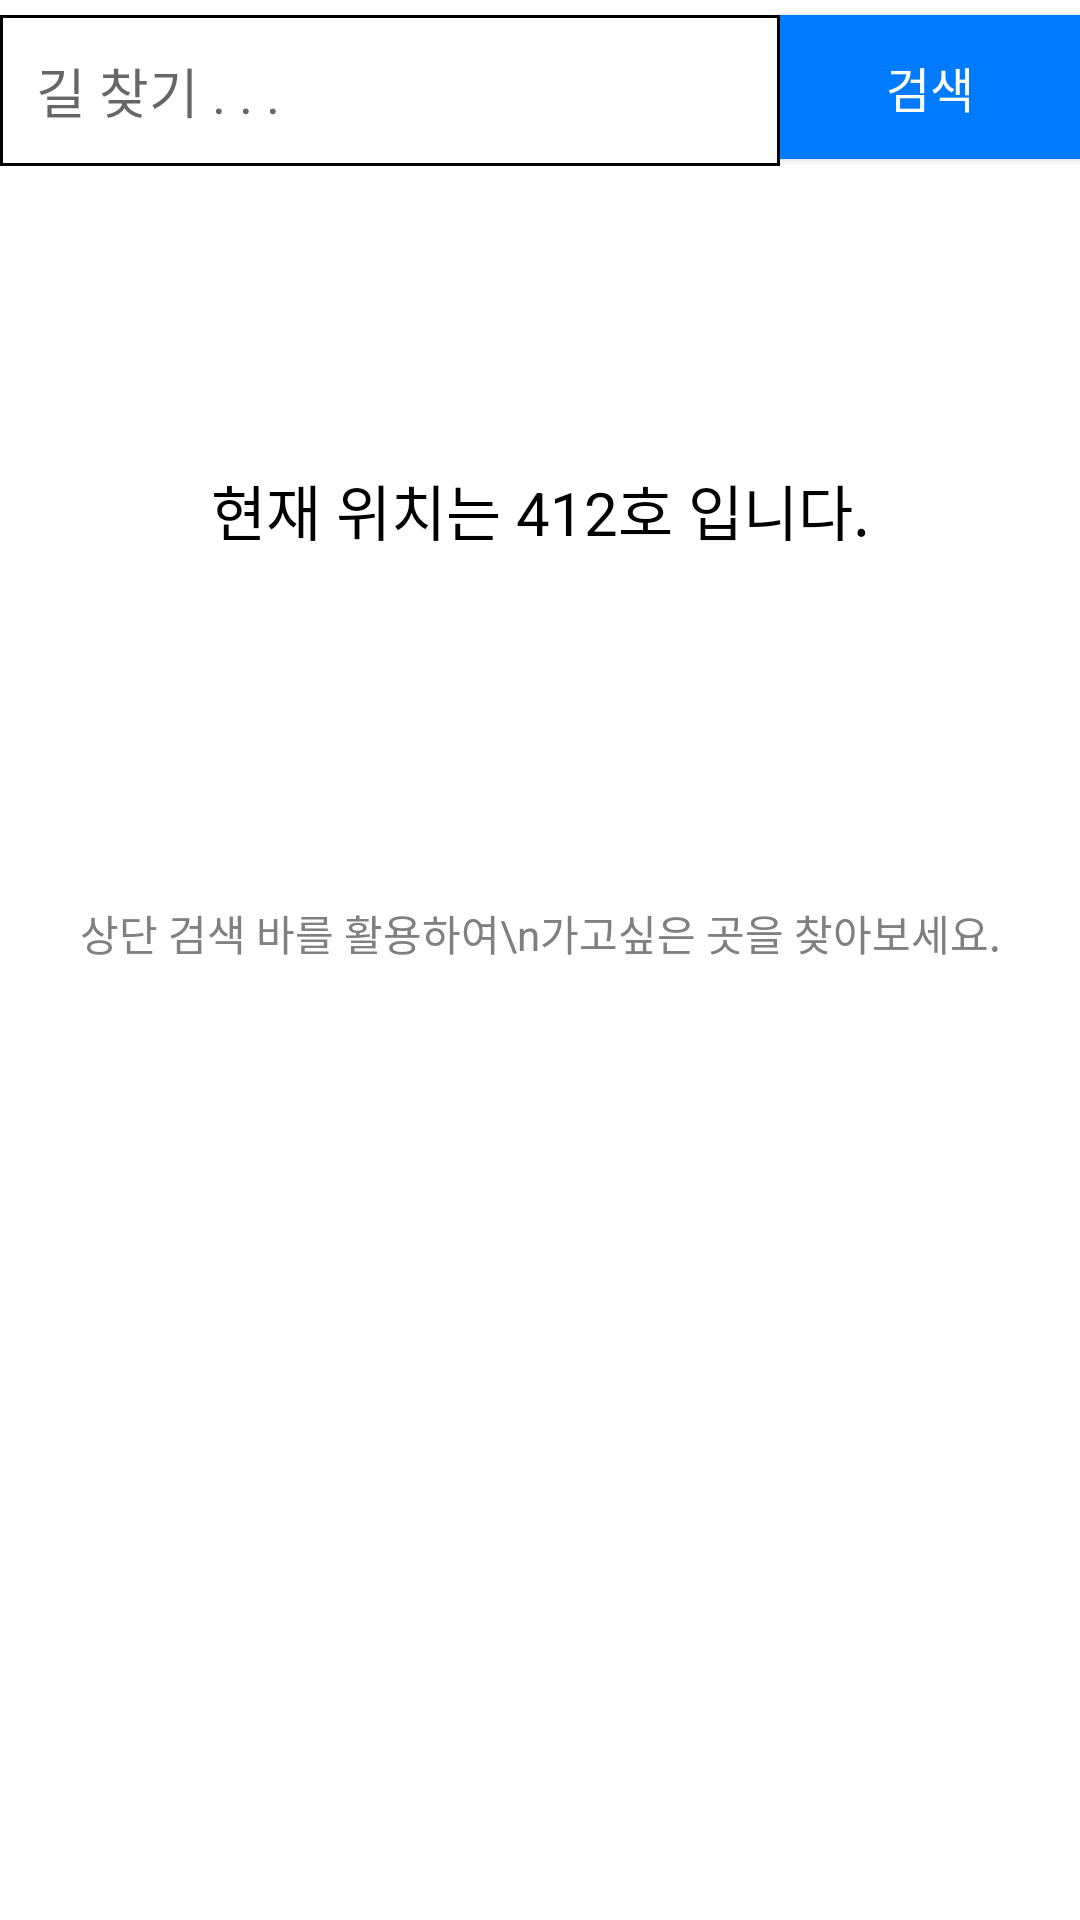

Write the Android layout XML for this screen, with the resource values it uses.
<!-- AndroidManifest.xml: application theme Theme.IoT_termproject -->
<!-- res/layout/activity_main.xml -->
<RelativeLayout
    xmlns:android="http://schemas.android.com/apk/res/android"
    android:layout_width="match_parent"
    android:layout_height="match_parent">

    <EditText
        android:id="@+id/searchEditText"
        android:layout_width="match_parent"
        android:layout_height="wrap_content"
        android:layout_marginRight="100dp"
        android:layout_marginTop="5dp"
        android:hint="길 찾기 . . ."
        android:textColor="#000000"
        android:textSize="18sp"
        android:background="@drawable/edittext_border"
        android:padding="12dp" />

    <Button
        android:id="@+id/searchButton"
        android:layout_alignParentEnd="true"
        android:layout_width="100dp"
        android:layout_marginTop="5dp"
        android:layout_height="wrap_content"
        android:text="검색"
        android:textColor="#FFFFFF"
        android:textSize="16sp"
        android:background="#007AFF"
        android:padding="8dp" />

    <FrameLayout
        android:id="@+id/frameLayout"
        android:layout_marginTop="100dp"
        android:layout_below="@id/searchEditText"
        android:layout_width="match_parent"
        android:layout_height="wrap_content">

        <TextView
            android:id="@+id/locationTextView"
            android:layout_width="match_parent"
            android:layout_height="wrap_content"
            android:gravity="center"
            android:text="현재 위치는 412호 입니다."
            android:textColor="#000000"
            android:textSize="20sp" />

    </FrameLayout>

    <TextView
        android:layout_marginTop="100dp"
        android:gravity="center"
        android:layout_below="@id/frameLayout"
        android:layout_width="match_parent"
        android:layout_height="wrap_content"
        android:text="상단 검색 바를 활용하여\n가고싶은 곳을 찾아보세요."
        android:textColor="#808080"
        android:textSize="14sp"
        android:padding="16dp" />

</RelativeLayout>



    






















    























<!-- resources referenced by this layout -->
<resources>
  <!-- drawable edittext_border (drawable) -->
  <?xml version="1.0" encoding="utf-8"?>
  <shape xmlns:android="http://schemas.android.com/apk/res/android">
      <stroke
          android:width="1dp"
          android:color="#000000" /> 
  </shape>
  <style name="Theme.IoT_termproject" parent="Theme.MaterialComponents.DayNight.DarkActionBar">
          
  
  
  
          
  
  
  
          
  
          
          <item name="windowActionBar">false</item>
          <item name="windowNoTitle">true</item>
      </style>
</resources>
